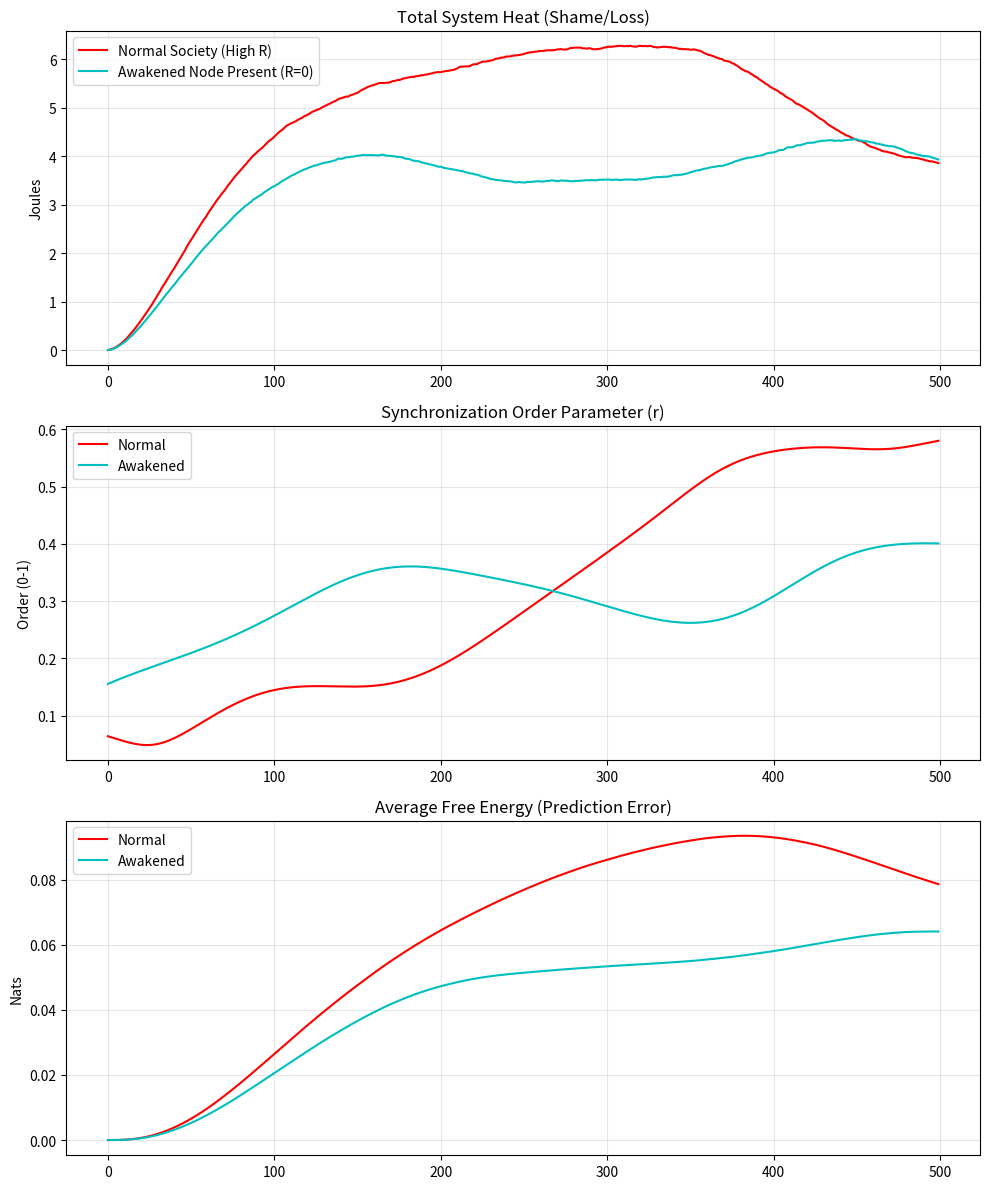

Recreate this plot in Python.
import numpy as np
import matplotlib.pyplot as plt

class LoveOSUnified:
    """
    Love-OS Unified Theory Simulator
    Integrates: Electric, Thermal, Fluid, Sync, Info
    """
    def __init__(self, N=20, dt=0.01):
        self.N = N
        self.dt = dt
        self.time = 0.0
        
        # --- 1. State Variables (The "X") ---
        self.I = np.zeros(N)       # Impulse (Ideal)
        self.A = np.zeros(N)       # Action (Reality)
        self.theta = np.random.uniform(0, 2*np.pi, N) # Phase
        self.omega = np.random.normal(0, 1.0, N)      # Intrinsic Freq
        self.u = np.zeros((N, 2))  # Fluid Flow (2D Vector for simplicity)
        self.F = np.zeros(N)       # Free Energy (Prediction Error)
        
        # --- 2. Parameters (The "Environment") ---
        self.R_i = np.ones(N) * 2.0   # Internal Resistance (Ego)
        self.R_ij = np.ones((N,N)) * 1.0 # Social Resistance
        self.K_ij = np.ones((N,N)) * 2.0 # Sync Coupling
        self.beta = 0.1  # Thermal Sensitivity
        self.nu = 0.1    # Fluid Viscosity
        
        # Awakened Node Setting (Node 0)
        self.is_awakened = False

    def activate_awakening(self):
        """Set Node 0 to Awakened State (R=0, K_in=0)"""
        self.is_awakened = True
        self.R_i[0] = 0.001       # Superconductivity
        self.omega[0] = 0.0       # Anchor
        self.K_ij[0, :] = 0.0     # Input Decoupling (Listen to none)
        # Output coupling (Others listen to 0) remains high

    def step(self):
        """
        Time Evolution based on delta S_Love = 0
        """
        # --- A. Electrical (Ohmic) Dynamics ---
        # Drive: (I - A) / R_i
        # Social Friction: sum((A_j - A_i) / R_ij)
        drive = (self.I - self.A) / (self.R_i + 0.1)
        social = np.mean((self.A[None,:] - self.A[:,None]) / (self.R_ij + 0.1), axis=1)
        dA_elec = drive + social

        # --- B. Sync (Kuramoto) Dynamics ---
        # dTheta = w + K * sin(dTheta)
        diff = self.theta[None,:] - self.theta[:,None]
        dTheta = self.omega + np.mean(self.K_ij * np.sin(diff), axis=1)
        
        # --- C. Info (Free Energy) Dynamics ---
        # Simple Proxy: F minimizes (A - I)^2 (Predictive Coding)
        # dF/dt = - (F - error)
        error = (self.A - self.I)**2
        dF = -(self.F - error)

        # --- D. Integration (Update) ---
        # Coupling: Action A tries to align with Phase Theta's tempo
        # A_target = dTheta (Action should match Rhythm)
        coupling_force = (dTheta - self.A) * 0.5
        
        # Total dA
        dA = dA_elec + coupling_force
        
        # Update States
        self.A += dA * self.dt
        self.theta += dTheta * self.dt
        self.F += dF * self.dt
        
        # Update Impulse (Source) - Stochastic
        noise = np.random.normal(0, 0.1, self.N)
        if self.is_awakened: noise[0] = 0 # Awakened impulse is stable
        self.I += (noise - 0.1 * self.I) * self.dt

        # --- E. Metrics (The "Shame" Integral) ---
        # 1. Ohmic Heat (Self + Social)
        loss_self = np.sum((self.I - self.A)**2 * self.R_i)
        loss_social = np.sum((self.A[None,:] - self.A[:,None])**2 * self.R_ij) / (self.N**2)
        P_total = loss_self + loss_social
        
        # 2. Sync Order
        r = np.abs(np.mean(np.exp(1j * self.theta)))
        
        self.time += self.dt
        return P_total, r, np.mean(self.F)

# --- Simulation Execution ---
def run_scenario(mode):
    sim = LoveOSUnified(N=30)
    if mode == "Awakened": sim.activate_awakening()
    
    history = {'P':[], 'r':[], 'F':[]}
    for _ in range(500):
        P, r, F = sim.step()
        history['P'].append(P)
        history['r'].append(r)
        history['F'].append(F)
    return history

# Compare
res_normal = run_scenario("Normal")
res_awake = run_scenario("Awakened")

# Visualize
fig, (ax1, ax2, ax3) = plt.subplots(3, 1, figsize=(10, 12))

# Heat (Shame)
ax1.plot(res_normal['P'], 'r', label='Normal Society (High R)')
ax1.plot(res_awake['P'], 'c', label='Awakened Node Present (R=0)')
ax1.set_title('Total System Heat (Shame/Loss)')
ax1.set_ylabel('Joules')
ax1.legend()
ax1.grid(True, alpha=0.3)

# Sync
ax2.plot(res_normal['r'], 'r', label='Normal')
ax2.plot(res_awake['r'], 'c', label='Awakened')
ax2.set_title('Synchronization Order Parameter (r)')
ax2.set_ylabel('Order (0-1)')
ax2.legend()
ax2.grid(True, alpha=0.3)

# Free Energy (Confusion)
ax3.plot(res_normal['F'], 'r', label='Normal')
ax3.plot(res_awake['F'], 'c', label='Awakened')
ax3.set_title('Average Free Energy (Prediction Error)')
ax3.set_ylabel('Nats')
ax3.legend()
ax3.grid(True, alpha=0.3)

plt.tight_layout()
plt.show()
